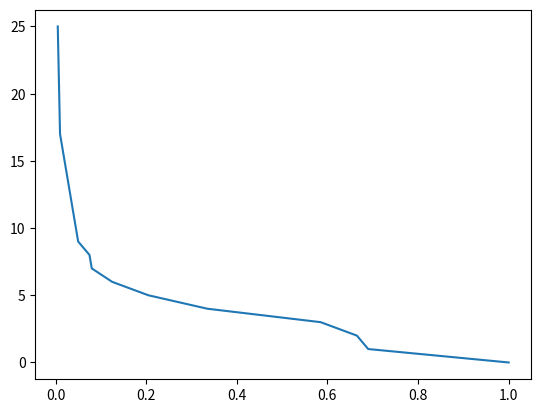
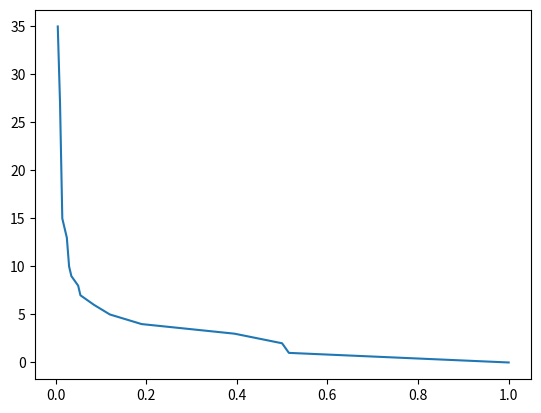
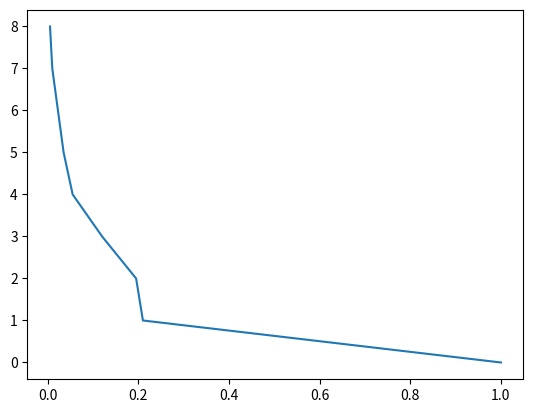

Write the Python code that produced these figures, in order.
import csv
import random

import matplotlib.pyplot as plt


def safe_matrix_as_csv(matrix, name):
    edges = []
    # print(sum([sum(row) for row in matrix]))
    for index, row in enumerate(matrix):
        for col_index, col in enumerate(row):
            if col == 1:
                if [index, col_index] in edges or [col_index, index] in edges:
                    # print("Yea")
                    continue
                edges.append([index, col_index])
    # print(len(edges))
    write_vertices_to_csv(edges, "{}.csv".format(name))


def write_vertices_to_csv(edges, name):
    with open(name, mode='w+', newline='') as stats_file:
        csv_writer = csv.writer(stats_file, delimiter=';', quotechar='"', quoting=csv.QUOTE_MINIMAL)
        for item in edges:
            csv_writer.writerow(item)


def link_selection_model(n, n0=3):
    matrix = [[0 for i in range(n)] for j in range(n)]
    edges = []
    for i in range(n0 - 1):
        matrix[i][i + 1] = matrix[i + 1][i] = 1
        edges.append([i, i + 1])
    for i in range(n - n0):
        rnd = random.randint(0, len(edges) - 1)
        rnd2 = random.random()
        if rnd2 < 0.5:
            edges.append([edges[rnd][0], i + n0])
            matrix[edges[rnd][0]][i + n0] = matrix[i + n0][edges[rnd][0]] = 1
        else:
            edges.append([edges[rnd][1], i + n0])
            matrix[rnd][i + n0] = matrix[i + n0][rnd] = 1
    return matrix


def link_selection_model_with_aging(n, n0=3):
    matrix = [[0 for i in range(n)] for j in range(n)]
    edges = []
    for i in range(n0 - 1):
        matrix[i][i + 1] = matrix[i + 1][i] = 1
        edges.append([i, i + 1])
    for i in range(n - n0):
        rnd = random.randint(i // 3, len(edges) - 1)
        rnd2 = random.random()
        older_vertex = min(edges[rnd])
        if rnd2 < 0.5:  # 1 / ((i + 1) / (older_vertex +1)):
            edges.append([edges[rnd][0], i + n0])
            matrix[edges[rnd][0]][i + n0] = matrix[i + n0][edges[rnd][0]] = 1
        else:
            edges.append([edges[rnd][1], i + n0])
            matrix[rnd][i + n0] = matrix[i + n0][rnd] = 1
    return matrix


def link_selection_model_with_deletion(n, r, n0=3):
    matrix = [[0 for i in range(n)] for j in range(n)]
    edges = []
    for i in range(n0 - 1):
        matrix[i][i + 1] = matrix[i + 1][i] = 1
        edges.append([i, i + 1])
    r_sum = 0
    n_of_vertex = n0
    for i in range(n - n0):
        rnd = random.randint(0, len(edges) - 1)
        rnd2 = random.random()
        if rnd2 < 0.5:
            edges.append([edges[rnd][0], i + n0])
            matrix[edges[rnd][0]][i + n0] = matrix[i + n0][edges[rnd][0]] = 1
        else:
            edges.append([edges[rnd][1], i + n0])
            matrix[rnd][i + n0] = matrix[i + n0][rnd] = 1
        r_sum += r
        n_of_vertex += 1
        while r_sum > 1:
            rnd = random.randint(0, n_of_vertex - 1)
            for index, col in enumerate(matrix[rnd]):
                if col == 1:
                    matrix[rnd][index] = matrix[index][rnd] = 0
            n_of_vertex -= 1
            r_sum -= 1
    return matrix


def get_neighbours(matrix, vertex):
    neighs = []
    for index, col in enumerate(matrix[vertex]):
        if col == 1:
            neighs.append(index)
    return neighs


def get_degree_centrality(matrix):
    return sorted([sum(row) for row in matrix])


def plot_data(data):
    degrees = {}
    data.reverse()
    for degree in data:
        degrees[degree] = degrees.get(degree, 0) + 1
    total = len(data)
    x = []
    y = []
    cumulation = 0
    degrees
    for key, value in degrees.items():
        x.append(key)
        cumulation += value / total
        y.append(cumulation)
    plt.plot(y, x)
    plt.show()


def copy_model(n, p, n0=3):
    matrix = [[0 for i in range(n)] for j in range(n)]
    for i in range(n0 - 1):
        matrix[i][i + 1] = matrix[i + 1][i] = 1
    for i in range(n - n0):
        rnd = random.randint(0, i + n0 - 1)
        rnd2 = random.random()
        if rnd2 < p:
            matrix[i + n0][rnd] = matrix[rnd][i + n0] = 1
        else:
            vertices = get_neighbours(matrix, rnd)
            rnd = random.randint(0, len(vertices) - 1)
            matrix[i + n0][vertices[rnd]] = matrix[vertices[rnd]][i + n0] = 1
    return matrix


def count_age(t, ti, n0):
    age = t - (ti + n0)
    return 0 if age < 0 else age


def roulette(vertices, t, n0, v):
    probs = [count_age(t, vertice, n0) ** (-v) for vertice in vertices]
    total = sum(probs)
    if total == 0:
        print("shit")
    total = total if total > 0 else 1
    rnd = random.random()
    prob_sum = 0
    for index, prob in enumerate(probs):
        prob_sum += prob / total
        print("iterat")
        if prob_sum < rnd:
            print("*")
            return index
    print("*")
    return len(vertices) - 1


def copy_model_with_aging(n, p, n0=3):
    matrix = [[0 for i in range(n)] for j in range(n)]
    for i in range(n0 - 1):
        matrix[i][i + 1] = matrix[i + 1][i] = 1
    for i in range(n - n0):
        rnd = random.randint(0, i + n0 - 1)
        rnd2 = random.random()
        if rnd2 < p:
            matrix[i + n0][rnd] = matrix[rnd][i + n0] = 1
        else:
            vertices = get_neighbours(matrix, rnd)
            rnd = roulette(vertices, i, n0, -10)  # random.randint(0,len(vertices)-1)
            matrix[i + n0][vertices[rnd]] = matrix[vertices[rnd]][i + n0] = 1
    return matrix


def create_barabasi_albert_deletion(n, m, m0, r, vertice_list=None):
    """
    Updated version that allows to set vertice list instead of creating full graph. Also fixed varing num of edges
    """
    edges = []
    vertice_count = n - m0
    current_count = m0
    if vertice_list is None:
        vertice_list = [i for i in range(m0)]
        vertice_list.extend([i for i in range(1, m0 - 1)])
        vertice_list = sorted(vertice_list)
        """vertice_list = []
        for i in range(m0):
            for j in range(m0-1):
                vertice_list.append(i)"""
    neighbour_matrix = [[0 for x in range(n)] for y in range(n)]
    tmp1 = [i for i in range(m0)]
    tmp2 = [i for i in range(1, m0 - 1)]
    for index, item in enumerate(tmp2):
        neighbour_matrix[tmp1[index]][item] = neighbour_matrix[item][tmp1[index]] = 1
    neighbour_matrix[tmp1[m0 - 1]][tmp2[m0 - 3]] = neighbour_matrix[tmp2[m0 - 3]][tmp1[m0 - 1]] = 1
    # edges.append([i,j])
    """for i in range(m0):
        for j in range(m0):
            if i == j:
                continue
            edges.append([i,j])
            neighbour_matrix[i][j] = neighbour_matrix[j][i] = 1"""
    # print(edges)
    # print(vertice_list)
    n_of_vertex = m0
    r_sum = 0
    for i in range(vertice_count):
        v_neighs = []
        for j in range(m):
            rnd = random.randint(0, len(vertice_list) - 1)
            while vertice_list[rnd] in v_neighs:
                rnd = random.randint(0, len(vertice_list) - 1)
            v_neighs.append(vertice_list[rnd])
        for neigh in v_neighs:
            vertice_list.insert(vertice_list.index(neigh), neigh)
            edges.append([current_count, neigh])
            neighbour_matrix[current_count][neigh] = neighbour_matrix[neigh][current_count] = 1
        for j in range(m):
            vertice_list.append(current_count)
        current_count += 1
        r_sum += r
        removed_vertexes = []
        while r_sum > 1:
            rnd = random.randint(0, i + m0 - 1)
            while rnd in removed_vertexes:
                rnd = random.randint(0, m0 - 1)

            for index, col in enumerate(neighbour_matrix[rnd]):
                if col == 1:
                    neighbour_matrix[rnd][index] = neighbour_matrix[index][rnd] = 0
            while rnd in vertice_list:
                vertice_list.remove(rnd)
            removed_vertexes.append(rnd)
            r_sum -= 1
    # write_vertices_to_csv(edges,"barabasi-albert.csv")
    # print("Vertice list: {} {}".format(vertice_list, vertice_count))
    return neighbour_matrix


# safe_matrix_as_csv(link_selection_model(200,5),"link_model")
safe_matrix_as_csv(create_barabasi_albert_deletion(200, 3, 100, 2), "barabasi_with_deletion")
# safe_matrix_as_csv(link_selection_model_with_deletion(200,0.5,5),"link_model_deletion")
# safe_matrix_as_csv(link_selection_model_with_aging(200,5),"link_model_aging")
# safe_matrix_as_csv(copy_model_with_aging(200,0.2,5),"copy_model_with_aging")
# safe_matrix_as_csv(copy_model(200,0.2,5),"copy_model")
# plot_data(get_degree_centrality(link_selection_model(200,5)))
# plot_data(get_degree_centrality(copy_model(200,0.2,5)))
plot_data(get_degree_centrality(create_barabasi_albert_deletion(200, 3, 5, 0.5)))
plot_data(get_degree_centrality(create_barabasi_albert_deletion(200, 3, 5, 1)))
plot_data(get_degree_centrality(create_barabasi_albert_deletion(200, 3, 50, 3)))
